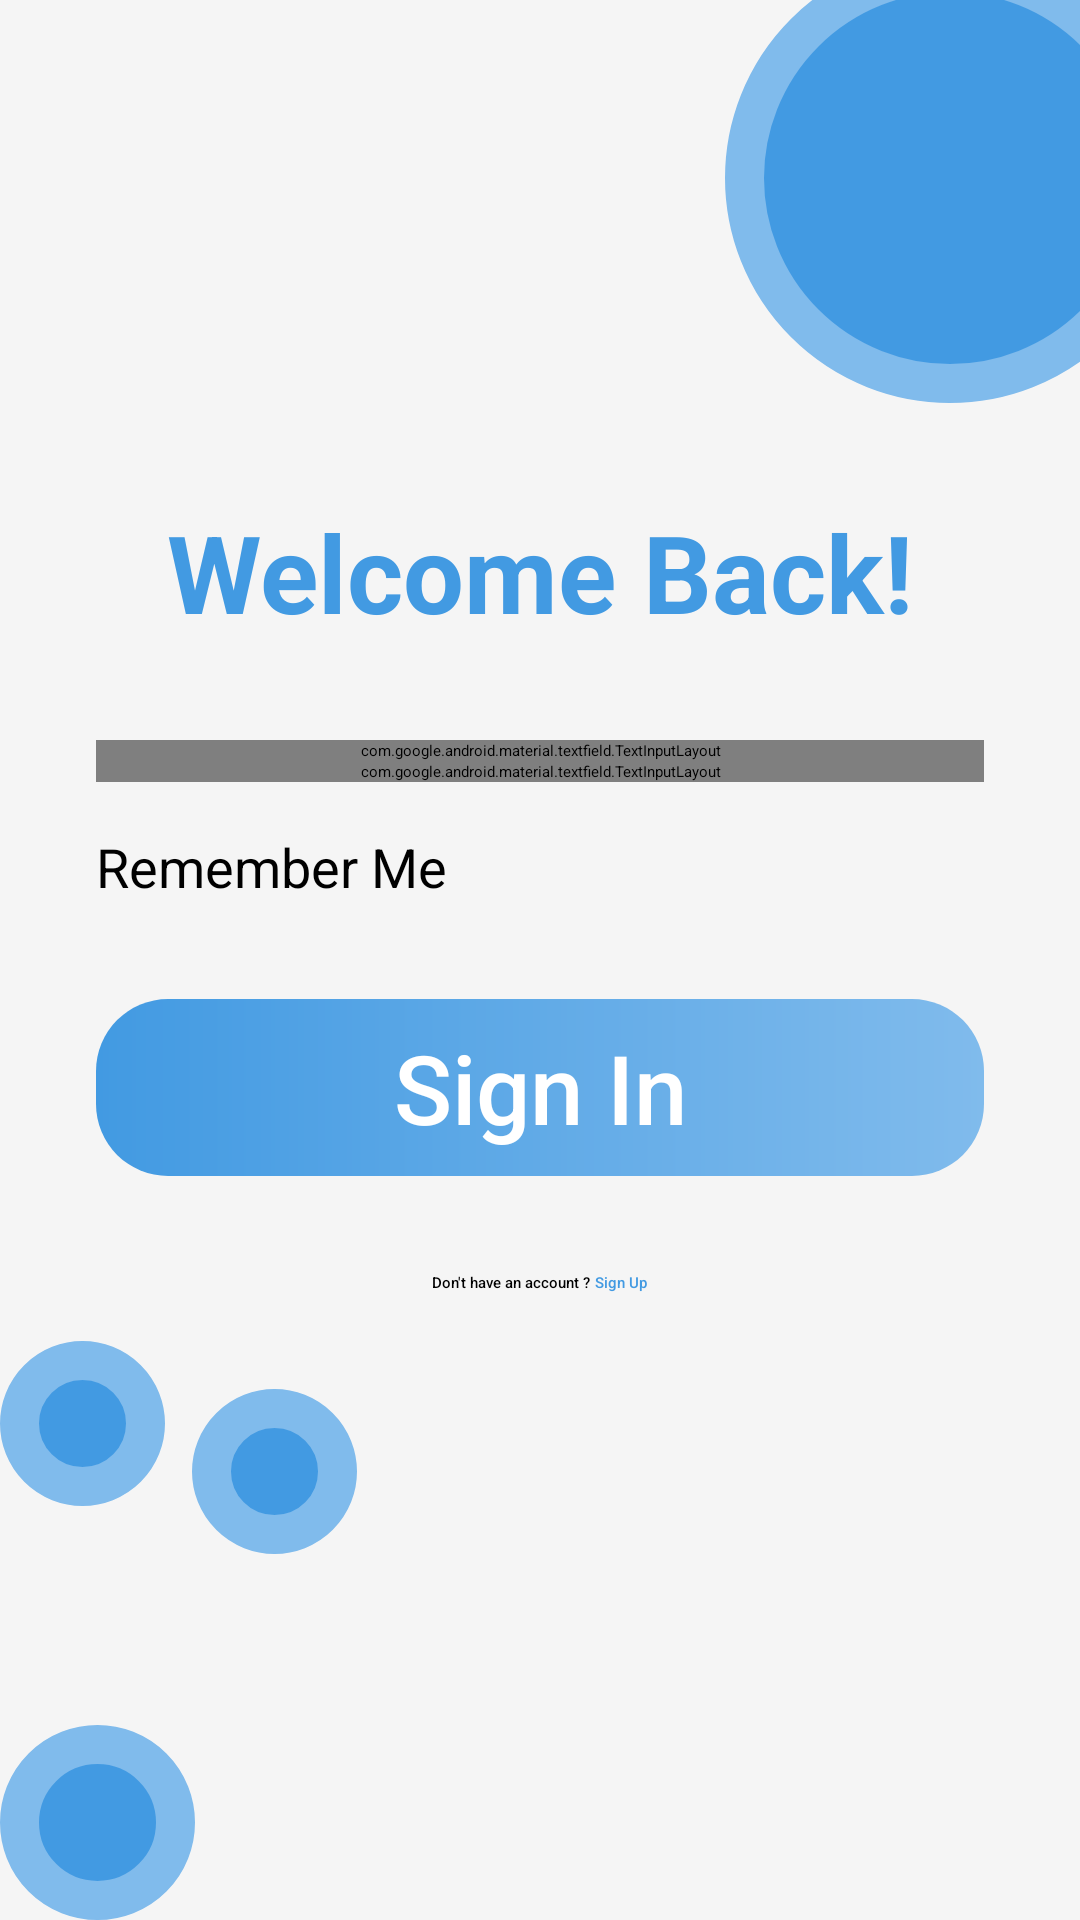

Here is an Android app screen rendered from its layout file. Give the layout XML and the strings, colors and styles it references.
<!-- AndroidManifest.xml: application theme Theme.ilearn -->
<!-- res/layout/fragment_sign_in.xml -->
<?xml version="1.0" encoding="utf-8"?>
<androidx.constraintlayout.widget.ConstraintLayout xmlns:android="http://schemas.android.com/apk/res/android"
    xmlns:app="http://schemas.android.com/apk/res-auto"
    xmlns:tools="http://schemas.android.com/tools"
    android:layout_width="match_parent"
    android:layout_height="match_parent">

        <RelativeLayout
            android:layout_width="match_parent"
            android:layout_height="match_parent"
            android:orientation="vertical"
            android:background="@color/background_white_color">

            <View
                android:id="@+id/circle_view"
                android:layout_width="150dp"
                android:layout_height="150dp"
                android:layout_alignParentEnd="true"
                android:layout_marginTop="-16dp"
                android:layout_marginEnd="-32dp"
                android:background="@drawable/ic_circle" />

            <LinearLayout
                android:id="@+id/layout_sign_in"
                android:layout_width="match_parent"
                android:layout_height="wrap_content"
                android:layout_below="@+id/circle_view"
                android:layout_marginStart="@dimen/normal_margin"
                android:layout_marginTop="@dimen/normal_margin"
                android:layout_marginEnd="@dimen/normal_margin"
                android:orientation="vertical">

                <androidx.appcompat.widget.AppCompatTextView
                    android:id="@+id/text_welcome_back"
                    android:layout_width="match_parent"
                    android:layout_height="wrap_content"
                    android:textAlignment="center"
                    android:text="@string/welcome_back"
                    android:textColor="@color/text_color_primary"
                    android:layout_marginBottom="@dimen/normal_margin"
                    android:textSize="36sp"
                    android:textStyle="bold" />

                <com.google.android.material.textfield.TextInputLayout
                    android:id="@+id/layout_username"
                    style="@style/text_input_layout"
                    android:layout_width="match_parent"
                    android:layout_height="wrap_content"
                    android:hint="@string/username"
                    android:textColorHint="@color/text_color_black"
                    app:boxStrokeColor="@color/text_color_primary"
                    app:endIconTint="@color/text_color_black"
                    app:hintTextColor="@color/text_color_black"
                    app:hintAnimationEnabled="true"
                    app:startIconDrawable="@drawable/ic_user"
                    app:startIconTint="@color/text_color_black"
                    app:endIconMode="clear_text">

                    <com.google.android.material.textfield.TextInputEditText
                        android:id="@+id/edit_username"
                        style="@style/text_input"
                        android:layout_width="match_parent"
                        android:layout_height="match_parent"
                        android:inputType="text"
                        android:textColor="@color/text_color_black" />

                </com.google.android.material.textfield.TextInputLayout>

                <com.google.android.material.textfield.TextInputLayout
                    android:id="@+id/layout_password"
                    style="@style/text_input_layout"
                    android:layout_width="match_parent"
                    android:layout_height="wrap_content"
                    android:hint="@string/password"
                    android:textColorHint="@color/text_color_black"
                    app:boxStrokeColor="@color/text_color_primary"
                    app:endIconTint="@color/text_color_black"
                    app:hintTextColor="@color/text_color_black"
                    app:hintAnimationEnabled="true"
                    app:startIconDrawable="@drawable/ic_lock"
                    app:startIconTint="@color/text_color_black"
                    app:endIconMode="password_toggle">

                    <com.google.android.material.textfield.TextInputEditText
                        android:id="@+id/edit_password"
                        android:layout_width="match_parent"
                        android:layout_height="match_parent"
                        android:inputType="textPassword"
                        android:textColor="@color/text_color_black" />

                </com.google.android.material.textfield.TextInputLayout>

                <RelativeLayout
                    android:id="@+id/layout_forget_password"
                    android:layout_width="match_parent"
                    android:layout_height="wrap_content"
                    android:layout_marginTop="@dimen/small_margin">

                    <androidx.appcompat.widget.AppCompatCheckBox
                        android:id="@+id/remember_me"
                        style="@style/Widget.Material3.CompoundButton.CheckBox"
                        android:layout_width="wrap_content"
                        android:layout_height="wrap_content"
                        android:layout_centerVertical="true"
                        android:text="@string/remember_me"
                        android:textColor="@color/text_color_black"
                        android:textSize="@dimen/header_text_mini"
                        app:buttonTint="@color/text_color_primary"/>











                </RelativeLayout>

                <androidx.appcompat.widget.AppCompatTextView
                    android:id="@+id/btn_sign_in"
                    android:layout_width="match_parent"
                    android:layout_height="wrap_content"
                    android:layout_marginTop="@dimen/normal_margin"
                    android:layout_marginBottom="@dimen/normal_margin"
                    android:background="@drawable/btn_background"
                    android:gravity="center"
                    android:padding="8dp"
                    android:text="@string/sign_in"
                    android:textColor="@color/text_color_white"
                    android:textSize="@dimen/header_text_size"
                    app:fontFamily="sans-serif-medium" />

                <RelativeLayout
                    android:id="@+id/layout_sign_up"
                    android:layout_width="match_parent"
                    android:layout_height="match_parent"
                    android:gravity="center">

                    <androidx.appcompat.widget.AppCompatTextView
                        android:id="@+id/info_sign_up"
                        android:layout_width="wrap_content"
                        android:layout_height="wrap_content"
                        android:text="@string/no_account_string"
                        android:textColor="@color/text_color_black"
                        app:fontFamily="sans-serif-medium" />

                    <androidx.appcompat.widget.AppCompatTextView
                        android:id="@+id/text_sign_up"
                        android:layout_width="wrap_content"
                        android:layout_height="wrap_content"
                        android:layout_toEndOf="@+id/info_sign_up"
                        android:text="@string/sign_up"
                        android:textColor="@color/text_color_primary"
                        app:fontFamily="sans-serif-medium" />

                </RelativeLayout>
            </LinearLayout>

            <RelativeLayout
                android:id="@+id/layout_circle"
                android:layout_width="match_parent"
                android:layout_height="match_parent"
                android:layout_below="@+id/layout_sign_in">

                <View
                    android:id="@+id/circle_top"
                    android:layout_width="55dp"
                    android:layout_height="55dp"
                    android:layout_alignParentStart="true"
                    android:layout_marginTop="16dp"
                    android:layout_marginEnd="-32dp"
                    android:background="@drawable/ic_circle" />

                <View
                    android:id="@+id/circle_middle"
                    android:layout_width="55dp"
                    android:layout_height="55dp"
                    android:layout_alignParentStart="true"
                    android:layout_marginTop="32dp"
                    android:layout_marginStart="64dp"
                    android:background="@drawable/ic_circle" />

                <View
                    android:id="@+id/circle_bottom"
                    android:layout_width="65dp"
                    android:layout_height="65dp"
                    android:layout_alignParentBottom="true"
                    android:layout_alignParentStart="true"
                    android:background="@drawable/ic_circle" />

            </RelativeLayout>

        </RelativeLayout>
</androidx.constraintlayout.widget.ConstraintLayout>
<!-- resources referenced by this layout -->
<resources>
  <color name="background_white_color">#f5f5f5</color>
  <color name="text_color_black">#000000</color>
  <color name="text_color_primary">#429ae2</color>
  <color name="text_color_white">#ffffff</color>
  <color name="transparent">#00000000</color>
  <dimen name="header_text_extra_mini">12sp</dimen>
  <dimen name="header_text_mini">18sp</dimen>
  <dimen name="header_text_size">32sp</dimen>
  <dimen name="normal_margin">32dp</dimen>
  <dimen name="small_margin">16dp</dimen>
  <!-- drawable btn_background (drawable) -->
  <?xml version="1.0" encoding="utf-8"?>
  <shape xmlns:android="http://schemas.android.com/apk/res/android" android:shape="rectangle" >
      <corners android:radius="24dip"/>
      <gradient
          android:endColor="@color/background_accent_color"
          android:startColor="@color/background_light_accent_color"
          android:angle="180" />
  </shape>
  <!-- drawable ic_circle (drawable) -->
  <?xml version="1.0" encoding="utf-8"?>
  <shape
      xmlns:android="http://schemas.android.com/apk/res/android"
      android:shape="rectangle">
  
      <solid
          android:color="@color/background_accent_color"/>
  
      <corners
          android:radius="80dp"
          />
  
      <stroke android:width="13dp"
          android:color="@color/background_light_accent_color"
          />
  
  </shape>
  <string name="forget_password">Forget Password ?</string>
  <string name="no_account_string">Don\'t have an account ?\ </string>
  <string name="password">Password</string>
  <string name="remember_me">Remember Me</string>
  <string name="sign_in">Sign In</string>
  <string name="sign_up">Sign Up</string>
  <string name="username">Username</string>
  <string name="welcome_back">Welcome Back!</string>
  <style name="text_input" parent="ThemeOverlay.Material3.AutoCompleteTextView">
          <item name="android:textColor">@color/text_color_black</item>
          <item name="android:textSize">@dimen/header_text_mini</item>
          <item name="android:padding">12dp</item>
      </style>
  <style name="text_input_layout" parent="Widget.MaterialComponents.TextInputLayout.OutlinedBox">
          <item name="hintTextAppearance">@style/text_input_hint</item>
      </style>
  <style name="Theme.ilearn" parent="Theme.MaterialComponents.DayNight.DarkActionBar">
          
          <item name="colorPrimary">@color/colorPrimary</item>
          <item name="colorPrimaryVariant">@color/colorPrimaryDark</item>
          <item name="colorOnPrimary">@color/colorAccent</item>
  
          
          <item name="colorSecondary">@color/colorPrimary</item>
          <item name="colorSecondaryVariant">@color/colorPrimaryDark</item>
          <item name="colorOnSecondary">@color/colorAccent</item>
  
          
          <item name="android:statusBarColor" tools:targetApi="l">?attr/colorPrimaryVariant</item>
          
      </style>
  <color name="background_accent_color">#429ae2</color>
  <color name="background_light_accent_color">#80bbec</color>
  <style name="text_input_hint" parent="TextAppearance.MaterialComponents.Subtitle1">
          <item name="android:textColor">@color/text_color_primary</item>
      </style>
  <color name="colorPrimary">#ffffff</color>
  <color name="colorPrimaryDark">#060606</color>
  <color name="colorAccent">#439ae1</color>
</resources>
